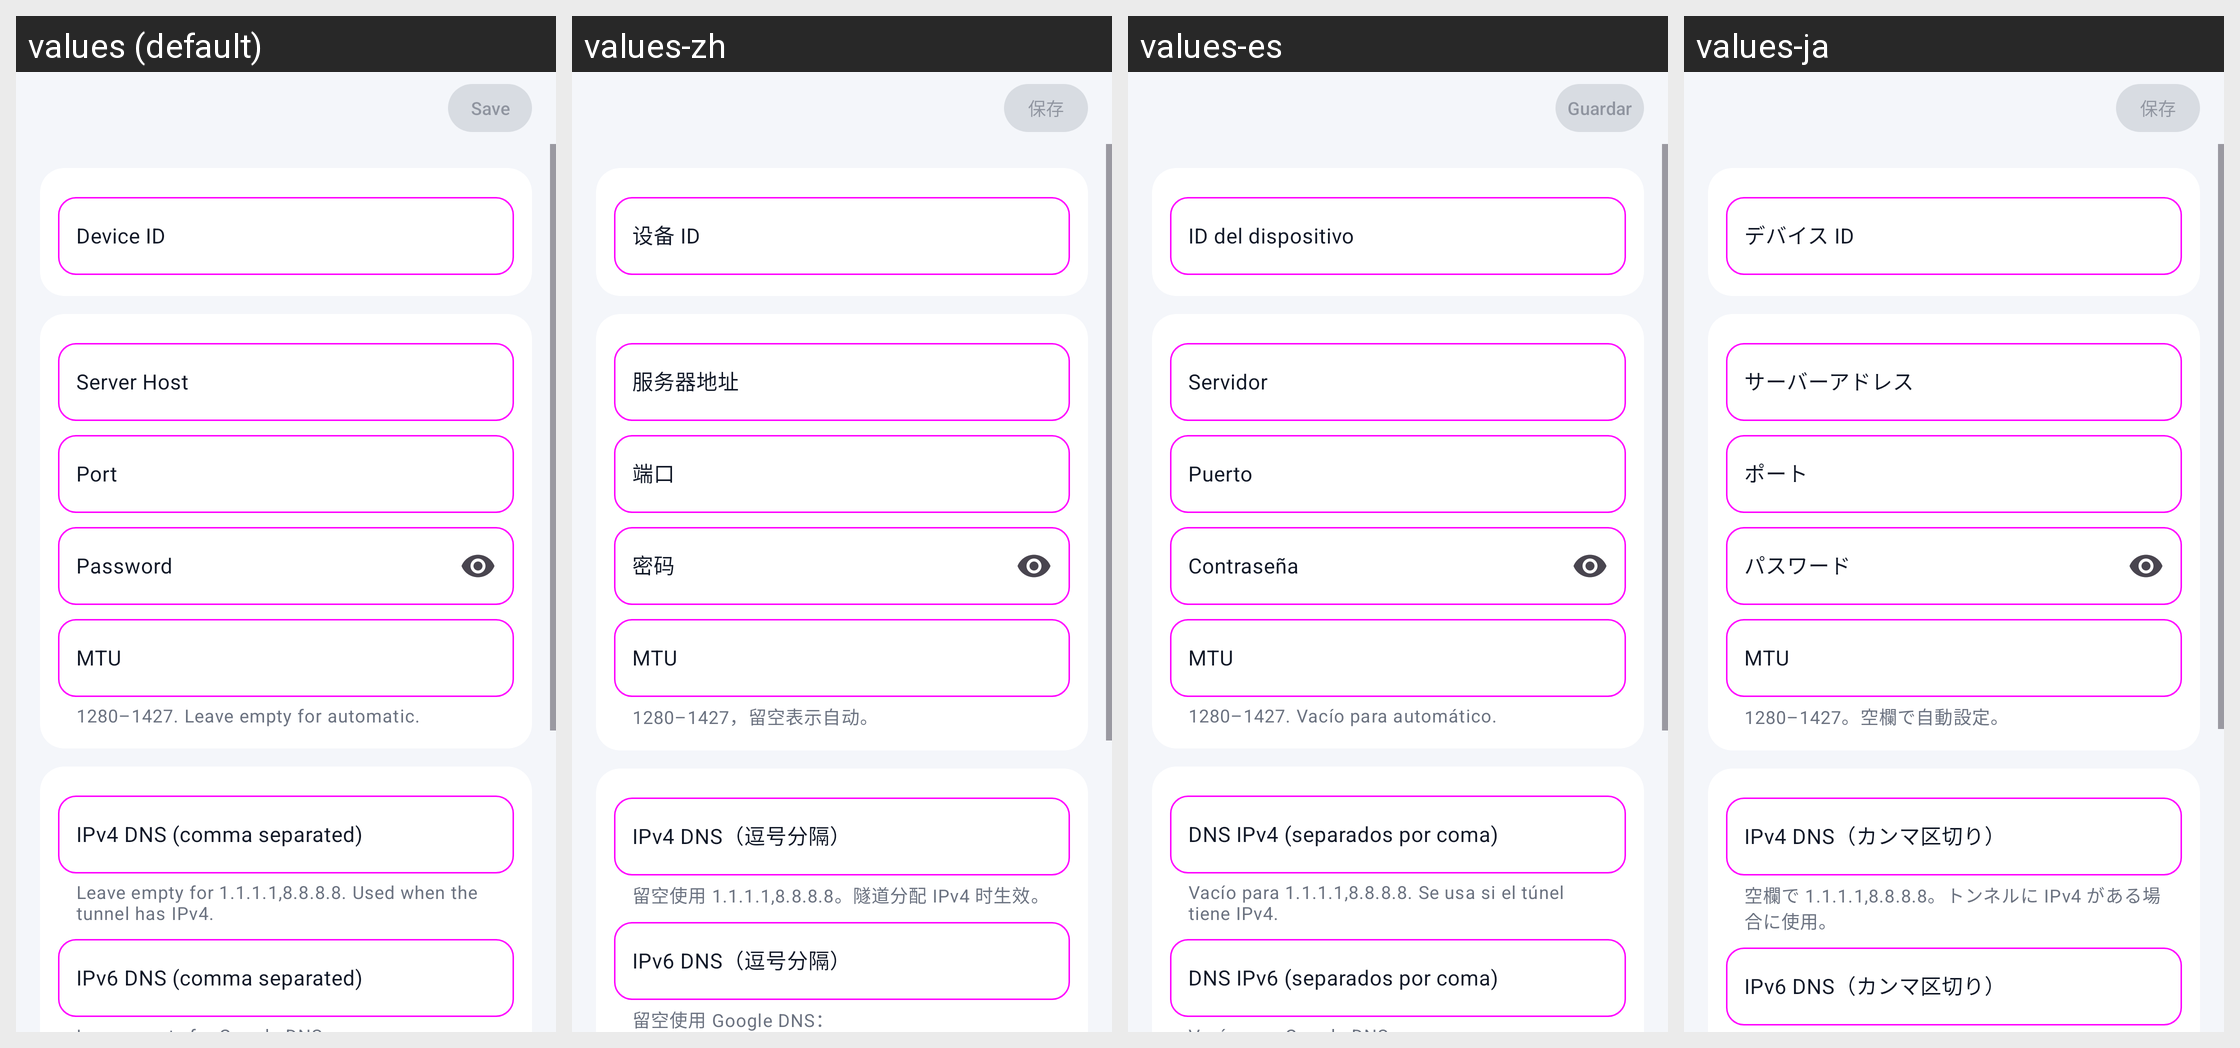

Translations of the strings shown on this Android screen, per locale in the grid:
Android screen res/layout/fragment_configure.xml rendered under 4 locales, left to right: values (default), values-zh, values-es, values-ja. Device: Nexus 5 (rendered at 1080×1920; each locale shown at half size, 540×960, under a caption strip naming it); theme Theme.Vault.
Other locales in the repository, not shown: values-zh-rTW.
Strings drawn on this screen, with the default value and each locale's value (text and hints the layout hard-codes, and strings that could not be matched under every locale, appear in the picture but are not listed):

save_description
  values: Save
  values-zh: 保存
  values-es: Guardar
  values-ja: 保存

device_id
  values: Device ID
  values-zh: 设备 ID
  values-es: ID del dispositivo
  values-ja: デバイス ID

server_host
  values: Server Host
  values-zh: 服务器地址
  values-es: Servidor
  values-ja: サーバーアドレス

port
  values: Port
  values-zh: 端口
  values-es: Puerto
  values-ja: ポート

password
  values: Password
  values-zh: 密码
  values-es: Contraseña
  values-ja: パスワード

mtu
  values: MTU
  values-zh: MTU
  values-es: MTU
  values-ja: MTU

mtu_help
  values: 1280–1427. Leave empty for automatic.
  values-zh: 1280–1427，留空表示自动。
  values-es: 1280–1427. Vacío para automático.
  values-ja: 1280–1427。空欄で自動設定。

dns_ipv4_servers
  values: IPv4 DNS (comma separated)
  values-zh: IPv4 DNS（逗号分隔）
  values-es: DNS IPv4 (separados por coma)
  values-ja: IPv4 DNS（カンマ区切り）

dns_ipv4_help
  values: Leave empty for 1.1.1.1,8.8.8.8. Used when the tunnel has IPv4.
  values-zh: 留空使用 1.1.1.1,8.8.8.8。隧道分配 IPv4 时生效。
  values-es: Vacío para 1.1.1.1,8.8.8.8. Se usa si el túnel tiene IPv4.
  values-ja: 空欄で 1.1.1.1,8.8.8.8。トンネルに IPv4 がある場合に使用。

dns_ipv6_servers
  values: IPv6 DNS (comma separated)
  values-zh: IPv6 DNS（逗号分隔）
  values-es: DNS IPv6 (separados por coma)
  values-ja: IPv6 DNS（カンマ区切り）
